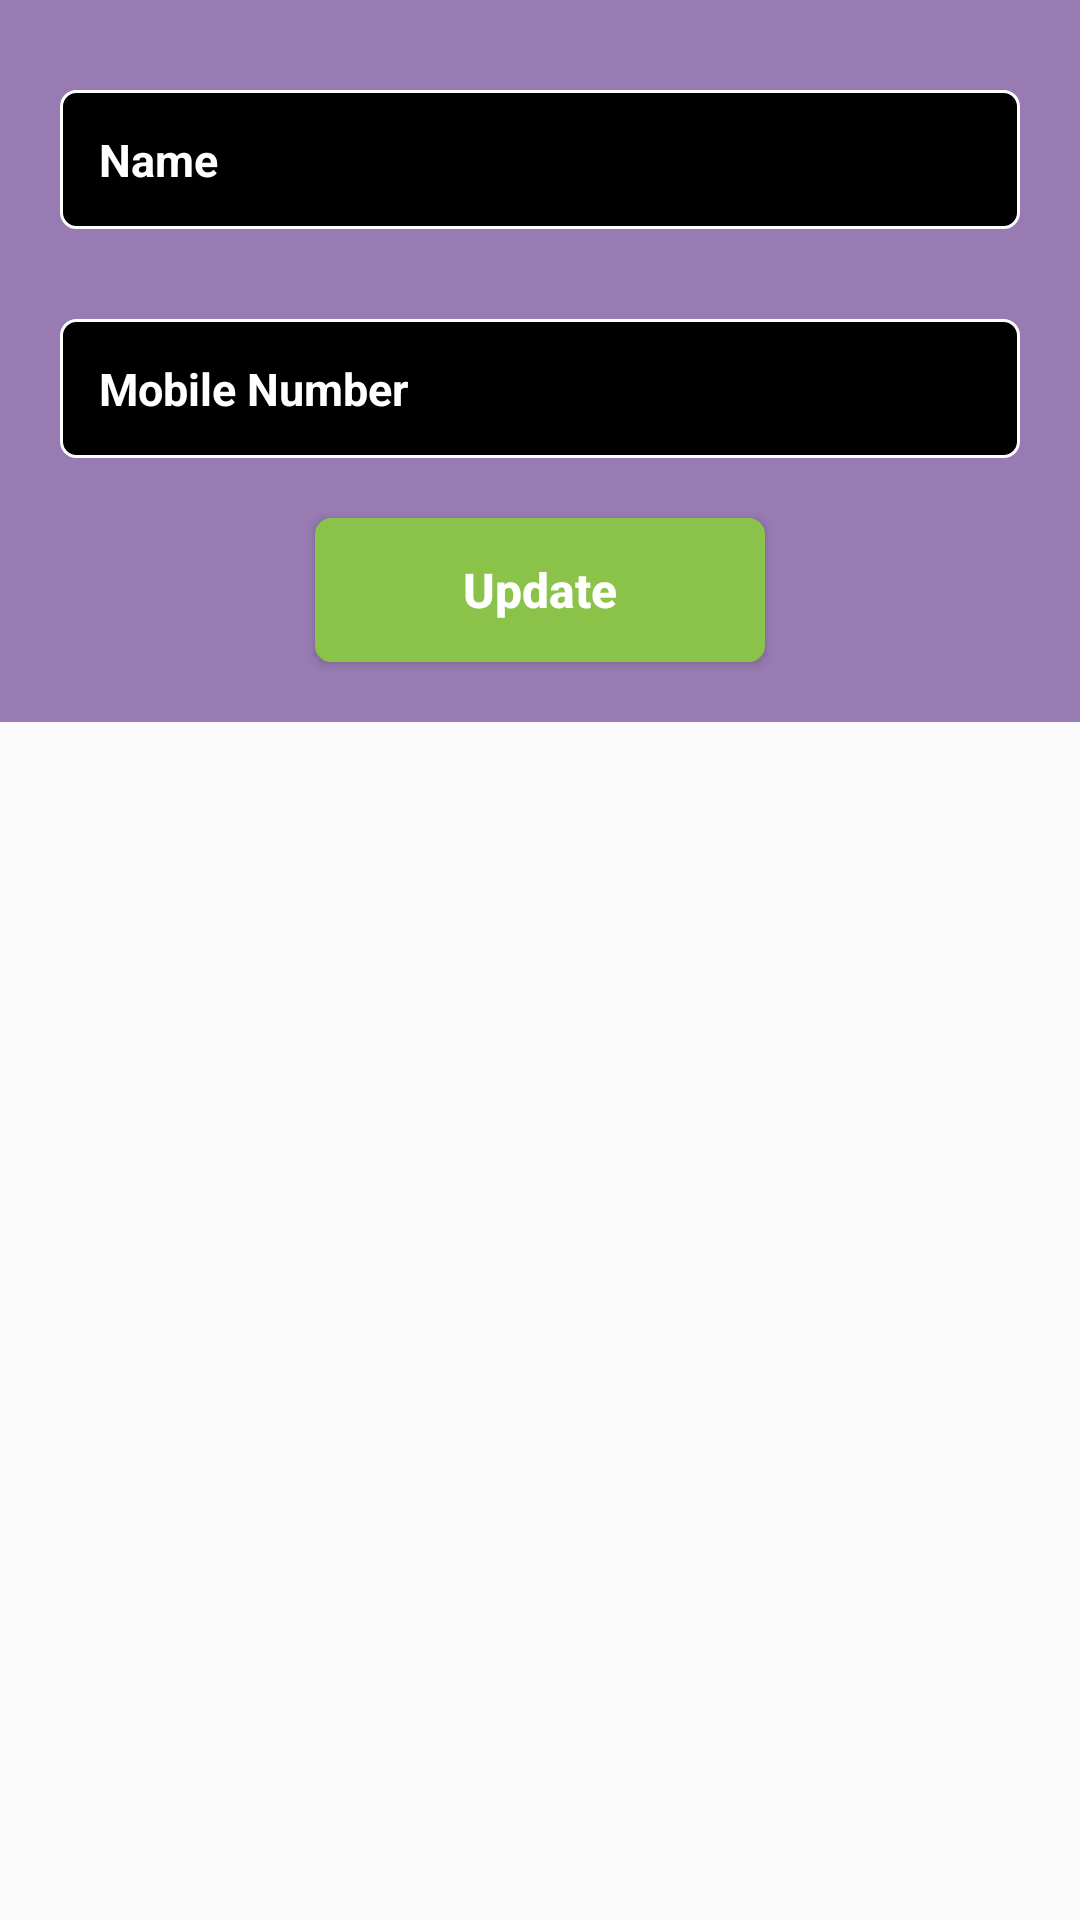

Here is an Android app screen rendered from its layout file. Give the layout XML and the strings, colors and styles it references.
<!-- AndroidManifest.xml: application theme AppTheme -->
<!-- res/layout/profile_update.xml -->
<?xml version="1.0" encoding="utf-8"?>
<RelativeLayout xmlns:android="http://schemas.android.com/apk/res/android"
    android:layout_width="match_parent"
    android:layout_height="match_parent">

    <ScrollView
        android:layout_width="match_parent"
        android:layout_height="wrap_content">

        <LinearLayout
            android:layout_width="match_parent"
            android:layout_height="wrap_content"
            android:layout_centerVertical="true"
            android:background="@color/table"
            android:orientation="vertical">

            <LinearLayout
                android:layout_width="match_parent"
                android:layout_height="wrap_content"
                android:layout_marginStart="20dp"
                android:layout_marginTop="30dp"
                android:layout_marginEnd="20dp"
                android:background="@drawable/border_box"
                android:orientation="horizontal"
                android:padding="5dp">


                <EditText
                    android:id="@+id/et_name"
                    android:layout_width="match_parent"
                    android:layout_height="wrap_content"
                    android:background="@null"
                    android:drawablePadding="10dp"
                    android:focusableInTouchMode="true"
                    android:hint="Name "
                    android:gravity="start"
                    android:textStyle="bold"
                    android:padding="8dp"
                    android:textColorHint="@color/white"
                    android:textColor="@color/white"
                    android:textSize="15sp" />
            </LinearLayout>

            <LinearLayout
                android:layout_width="match_parent"
                android:layout_height="wrap_content"
                android:layout_marginStart="20dp"
                android:layout_marginTop="30dp"
                android:layout_marginEnd="20dp"
                android:background="@drawable/border_box"
                android:orientation="horizontal"
                android:gravity="start"
                android:padding="5dp">

                <EditText
                    android:id="@+id/et_phone"
                    android:layout_width="match_parent"
                    android:layout_height="wrap_content"
                    android:background="@null"
                    android:drawablePadding="10dp"
                    android:gravity="start"
                    android:focusable="false"
                    android:focusableInTouchMode="true"
                    android:hint="Mobile Number "
                    android:textStyle="bold"
                    android:padding="8dp"
                    android:textColor="@color/white"
                    android:textColorHint="@color/white"
                    android:textSize="15sp" />
            </LinearLayout>

            <Button
                android:id="@+id/sumbit"
                android:layout_width="150dp"
                android:layout_height="wrap_content"
                android:layout_marginTop="20dp"
                android:layout_marginBottom="20dp"
                android:background="@drawable/button"
                android:layout_gravity="center"
                android:text="Update"
                android:textAllCaps="false"
                android:textColor="@color/white"
                android:textSize="16dp"
                android:textStyle="bold"

                />
        </LinearLayout>


    </ScrollView>

</RelativeLayout>
<!-- resources referenced by this layout -->
<resources>
  <color name="table">#977BB2</color>
  <color name="white">#FFFFFF</color>
  <!-- drawable border_box (drawable) -->
  <?xml version="1.0" encoding="utf-8"?>
  <selector xmlns:android="http://schemas.android.com/apk/res/android">
  
      <item>
          <shape>
              <stroke android:width="1dp" android:color="@color/white" />
  
              <solid android:color="@android:color/black" />
  
              <corners android:radius="5dp" />
  
              <padding
  
                  android:bottom="10dp"
  
                  android:left="15dp"
  
                  android:right="15dp"
  
                  android:top="10dp" />
  
          </shape>
      </item>
  
  </selector>
  <!-- drawable button (drawable) -->
  <?xml version="1.0" encoding="utf-8"?>
  <selector xmlns:android="http://schemas.android.com/apk/res/android">
      <item>
          <shape android:shape="rectangle" >
              <stroke
                  android:height="2.0dip"
                  android:width="1.0dip"
                  android:color="#8BC34A" />
              <solid android:color="#8BC34A" />
              <corners android:radius="5.0dip"/>
  
  
          </shape>
      </item>
  </selector>
  <style name="AppTheme" parent="Theme.AppCompat.Light.DarkActionBar">
          
          <item name="colorPrimary">@color/colorPrimary</item>
          <item name="colorPrimaryDark">@color/colorPrimaryDark</item>
          <item name="colorAccent">@color/colorAccent</item>
      </style>
  <color name="colorPrimary">#000000</color>
  <color name="colorPrimaryDark">#000000</color>
  <color name="colorAccent">#8BC34A</color>
      //#4267b2
</resources>
